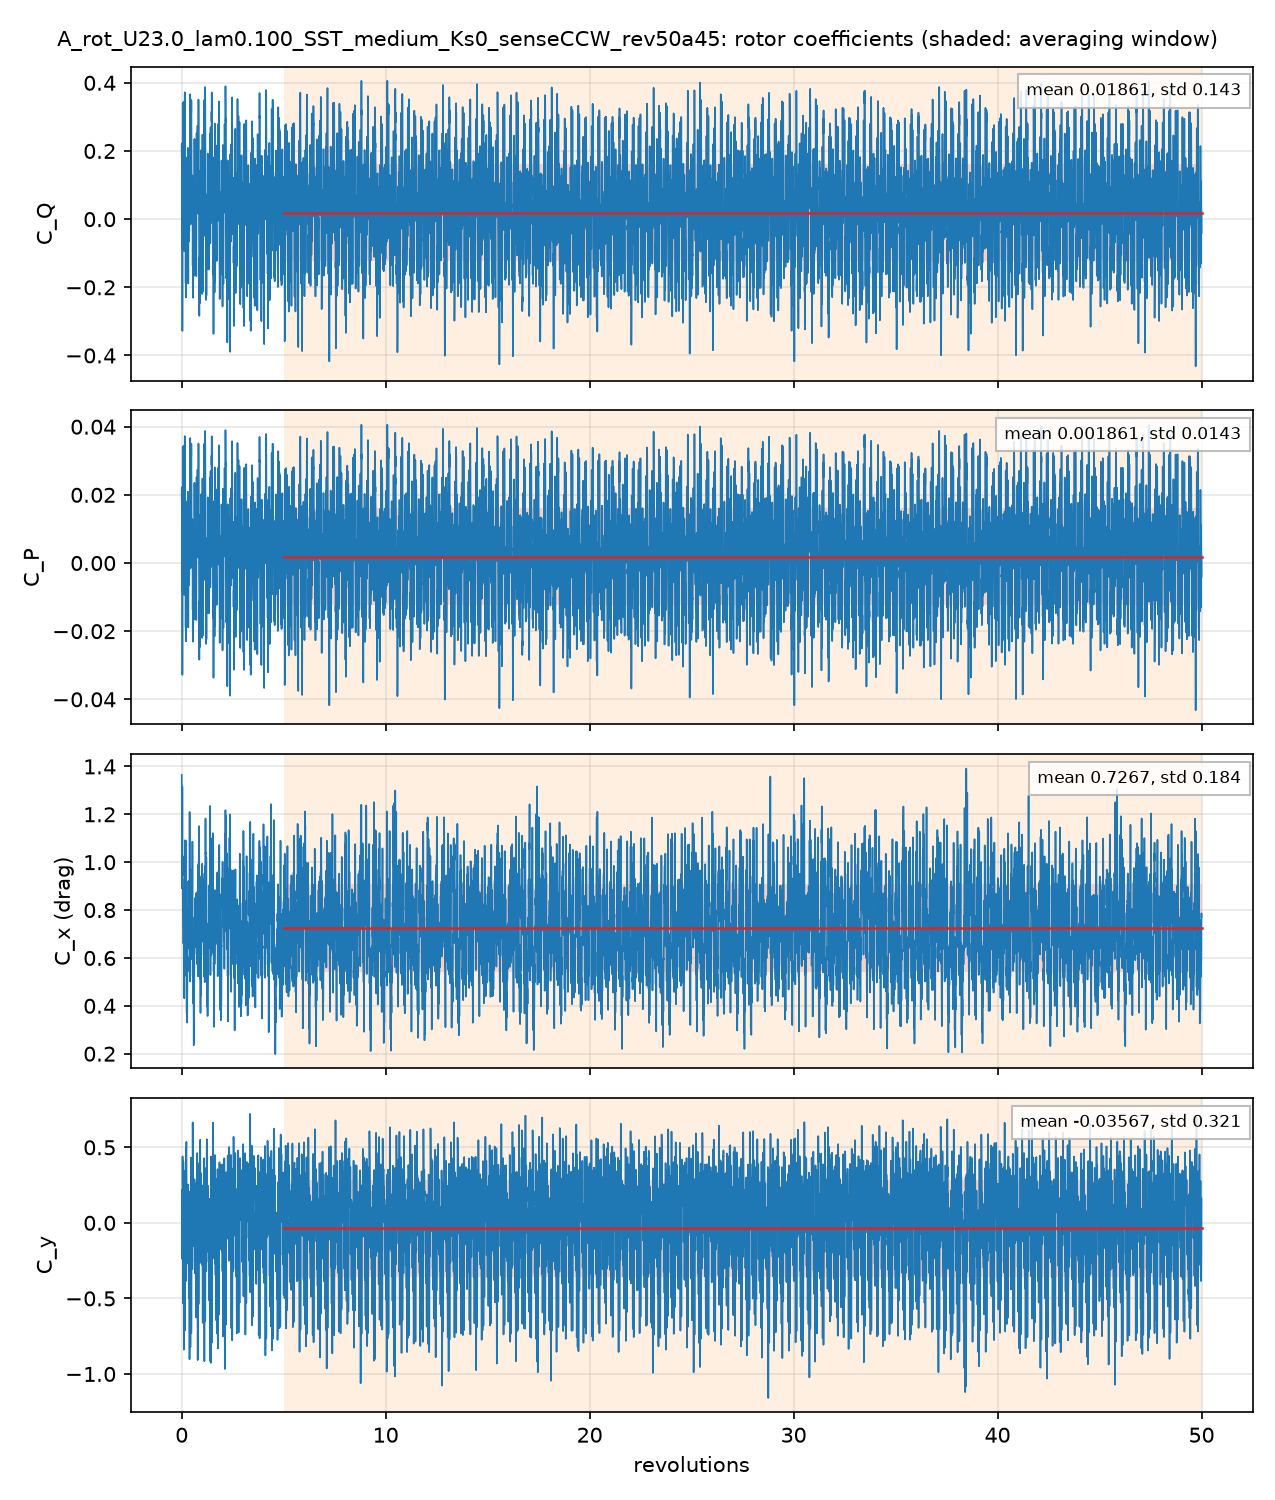

The data file committed next to this chart (first rows):
# A_rot_U23.0_lam0.100_SST_medium_Ks0_se…, per unit span; C_Q = Q'/(q 2R R), C_P = lambda C_Q, C_x, y = F'/(q 2R)
# averaging window 5 .. 50 revolutions; …
t_s, revolutions, azimuth_blade1_deg, CQ, CP, Cx, Cy, CQ_blade1, CQ_blade2, CQ_blade3
0.0003863, 0.001392, 0.5011, 0.1824, 0.01824, 1.365, 0.193, 0.2293, 0.1283, -0.1752
0.003083, 0.01111, 3.998, 0.04533, 0.004533, 1.009, 0.07121, 0.237, -0.1607, -0.03096
0.005778, 0.02082, 7.494, 0.009469, 0.0009469, 0.9305, 0.116, 0.2052, -0.01042, -0.1853
0.008859, 0.03192, 11.49, -0.325, -0.0325, 1.311, -0.04208, 0.1659, -0.1243, -0.3666
0.01157, 0.04167, 15, -0.02834, -0.002834, 0.9515, 0.4398, 0.1341, -0.06417, -0.0983
0.01426, 0.05138, 18.5, 0.3249, 0.03249, 0.9593, 0.1434, 0.4338, 0.1224, -0.2313
0.01695, 0.06108, 21.99, 0.0784, 0.00784, 0.7992, -0.4841, 0.4522, -0.1681, -0.2057
0.01966, 0.07084, 25.5, 0.04652, 0.004652, 0.8179, -0.0006195, 0.2686, -0.1021, -0.12
0.02275, 0.08198, 29.51, 0.02088, 0.002088, 0.6679, 0.385, 0.07822, 0.06647, -0.1238
0.02544, 0.09167, 33, 0.2101, 0.02101, 0.7313, -0.002401, 0.1983, 0.1139, -0.1021
0.02814, 0.1014, 36.5, 0.2993, 0.02993, 0.6507, -0.5042, 0.4051, -0.03621, -0.06961
0.03085, 0.1111, 40.01, 0.1071, 0.01071, 0.8877, -0.709, 0.3671, -0.1887, -0.07127
0.03354, 0.1209, 43.51, -0.05596, -0.005596, 0.577, -0.075, 0.1285, -0.1168, -0.06761
0.03662, 0.1319, 47.5, 0.09644, 0.009644, 0.5729, 0.1836, 0.04359, 0.07115, -0.0183
0.03933, 0.1417, 51.01, 0.314, 0.0314, 0.8576, -0.3565, 0.2345, 0.05769, 0.02185
0.04201, 0.1514, 54.49, 0.3723, 0.03723, 0.8807, -0.7122, 0.3583, -0.01062, 0.02459
0.04473, 0.1611, 58.01, 0.2106, 0.02106, 1.073, -0.2333, 0.2, 0.001329, 0.009253
0.04742, 0.1708, 61.51, 0.05715, 0.005715, 0.9258, 0.2841, -0.01715, 0.06276, 0.01154
0.05051, 0.182, 65.51, -0.04906, -0.004906, 0.8236, 0.3234, 0.0414, -0.04016, -0.05029
0.0532, 0.1917, 69, -0.1835, -0.01835, 0.8087, 0.04813, 0.1637, -0.1829, -0.1643
0.05589, 0.2013, 72.49, -0.09815, -0.009815, 1.02, -0.3863, 0.1883, -0.1905, -0.09597
0.05859, 0.2111, 76, -0.2258, -0.02258, 0.8327, 0.1893, 0.07082, -0.1447, -0.152
0.0613, 0.2209, 79.51, -0.02896, -0.002896, 0.5318, 0.4849, 0.04235, 0.0521, -0.1234
0.06437, 0.2319, 83.5, -0.07384, -0.007384, 0.7729, 0.5096, 0.0376, 0.002463, -0.1139
0.06707, 0.2416, 86.99, -0.147, -0.0147, 0.4173, 0.1807, 0.03268, -0.06607, -0.1136
0.06977, 0.2514, 90.5, 0.001811, 0.0001811, 0.5557, 0.1357, 0.01559, 0.01206, -0.02583
0.07248, 0.2611, 94.01, -0.1139, -0.01139, 0.4322, 0.07421, 0.01919, -0.07096, -0.06216
0.07516, 0.2708, 97.49, 0.01725, 0.001725, 0.3653, 0.09541, 0.003466, 0.01851, -0.004728
0.07826, 0.282, 101.5, -0.00344, -0.000344, 0.6047, -0.006695, -0.001242, -0.05895, 0.05675
0.08096, 0.2917, 105, -0.15, -0.015, 0.5864, -0.1842, -0.004925, -0.1767, 0.03159
0.08366, 0.3014, 108.5, 0.1905, 0.01905, 0.7512, 0.2541, -0.03111, 0.08534, 0.1362
0.08634, 0.3111, 112, 0.0103, 0.00103, 0.7868, -0.2061, -0.06016, -0.0841, 0.1546
0.08905, 0.3209, 115.5, -0.189, -0.0189, 0.8238, -0.252, -0.06356, -0.2266, 0.1011
0.09214, 0.332, 119.5, 0.01461, 0.001461, 0.7735, -0.07735, -0.08186, -0.0737, 0.1702
0.09482, 0.3416, 123, 0.1765, 0.01765, 0.7044, -0.252, -0.01218, -0.02591, 0.2146
0.09754, 0.3514, 126.5, -0.06062, -0.006062, 0.77, -0.399, -0.1521, -0.09766, 0.1892
0.1002, 0.3611, 130, 0.02416, 0.002416, 0.8032, 0.04218, -0.04509, -0.08165, 0.1509
0.1029, 0.3708, 133.5, -0.03242, -0.003242, 0.6566, -0.4905, -0.1864, -0.04592, 0.1999
0.106, 0.3819, 137.5, -0.01706, -0.001706, 1.008, -0.8949, -0.1791, -0.09816, 0.2602
0.1087, 0.3917, 141, 0.1374, 0.01374, 1.085, -0.3188, -0.02123, -0.08436, 0.243
0.1114, 0.4014, 144.5, 0.0009372, 9.3717165e-05, 0.6319, 0.1914, -0.01963, -0.09918, 0.1197
0.1141, 0.4111, 148, 0.1905, 0.01905, 0.5325, 0.1879, 0.08531, -0.1014, 0.2066
0.1168, 0.4208, 151.5, 0.1929, 0.01929, 0.6089, -0.4563, -0.08086, -0.1004, 0.3742
0.1199, 0.432, 155.5, -0.004392, -0.0004392, 0.9654, -0.5661, -0.224, -0.09047, 0.3101
0.1226, 0.4417, 159, 0.01087, 0.001087, 0.7191, 0.272, 0.02885, -0.09766, 0.07967
0.1253, 0.4514, 162.5, 0.08859, 0.008859, 0.5945, 0.3007, 0.1014, -0.0673, 0.0545
0.128, 0.4611, 166, 0.3068, 0.03068, 0.8141, -0.3254, 0.0512, -0.01942, 0.275
0.1307, 0.4708, 169.5, 0.3404, 0.03404, 0.8591, -0.719, -0.02214, -0.007436, 0.37
0.1338, 0.4819, 173.5, 0.1766, 0.01766, 0.9257, -0.2883, -0.009175, 0.004626, 0.1812
0.1365, 0.4917, 177, 0.06055, 0.006055, 0.6265, 0.1259, 0.04455, 0.02878, -0.01278
0.1392, 0.5014, 180.5, 0.05822, 0.005822, 0.7375, 0.1119, -0.001483, 0.02303, 0.03668
0.1419, 0.5111, 184, 0.006012, 0.0006012, 0.7469, 0.1221, -0.07021, -0.1358, 0.212
0.1446, 0.5208, 187.5, 0.1063, 0.01063, 0.9618, -0.3013, -0.06818, -0.09626, 0.2708
0.1476, 0.5319, 191.5, -0.04449, -0.004449, 0.7834, 0.4707, 0.03006, -0.1594, 0.08484
0.1503, 0.5417, 195, -0.09978, -0.009978, 0.5635, 0.5424, -0.005659, -0.1463, 0.05221
0.153, 0.5514, 198.5, -0.1315, -0.01315, 0.6571, 0.3319, -0.07008, -0.09646, 0.03504
0.1557, 0.5612, 202, -0.2283, -0.02283, 0.4893, 0.2384, -0.1134, -0.1527, 0.03775
0.1584, 0.5709, 205.5, 0.005891, 0.0005891, 0.4924, 0.06667, 0.01534, -0.03939, 0.02993
... 4,942 more rows
